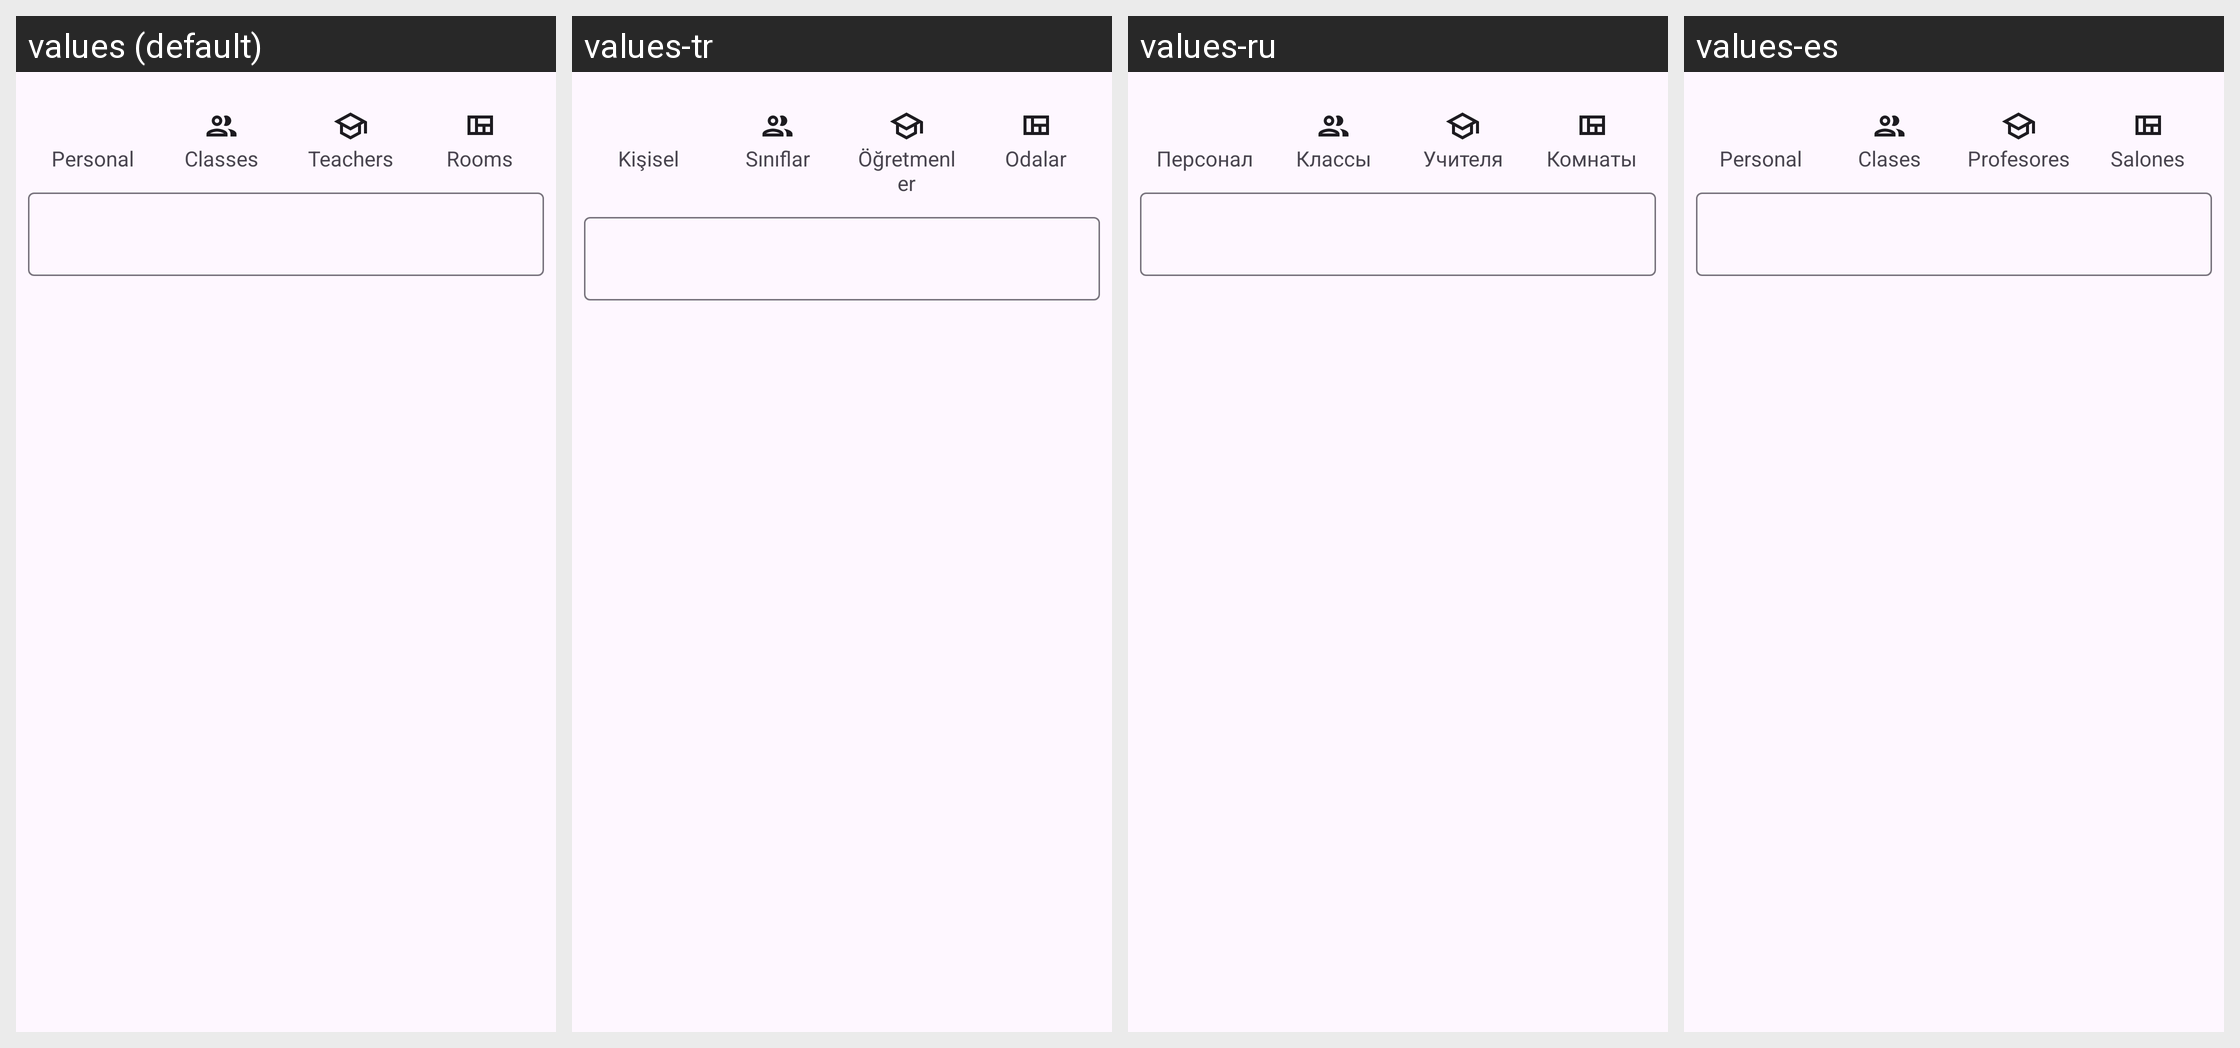

The same Android screen rendered under several of its app's locales, left to right. List the strings drawn on it with the default value and each locale's translation.
Android screen res/layout/dialog_element_picker.xml rendered under 4 locales, left to right: values (default), values-tr, values-ru, values-es. Device: Nexus 5 (rendered at 1080×1920; each locale shown at half size, 540×960, under a caption strip naming it); theme AppTheme.
Other locales in the repository, not shown: values-de, values-eu, values-fr, values-hr, values-nb, values-nl, values-pl, values-zh-rCN.
Strings drawn on this screen, with the default value and each locale's value (text and hints the layout hard-codes, and strings that could not be matched under every locale, appear in the picture but are not listed):

all_personal
  values: Personal
  values-tr: Kişisel
  values-ru: Персональное
  values-es: Personal

all_classes
  values: Classes
  values-tr: Sınıflar
  values-ru: Классы
  values-es: Clases

all_teachers
  values: Teachers
  values-tr: Öğretmenler
  values-ru: Учителя
  values-es: Profesores

all_rooms
  values: Rooms
  values-tr: Odalar
  values-ru: Комнаты
  values-es: Salones
